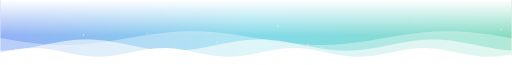
t = 0.00 s
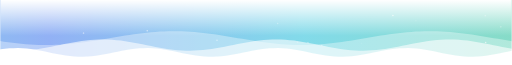
t = 1.70 s
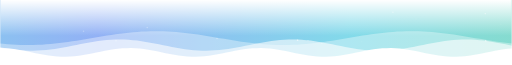
t = 3.41 s
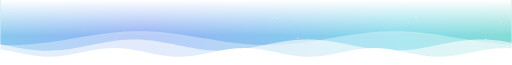
t = 4.97 s
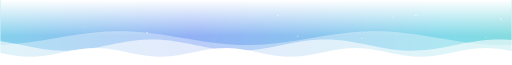
t = 6.82 s
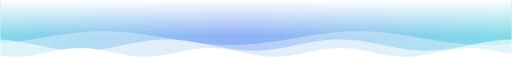
t = 8.35 s

The animated SVG that drew these frames (rendered in a browser with its animation timeline set to each time). Animation: 32 SMIL elements (animate=14,animateTransform=18); frames cover the first 8.35 s, repeats indefinitely.

<?xml version="1.0" encoding="UTF-8"?>
<svg xmlns="http://www.w3.org/2000/svg" width="1180" height="150" viewBox="0 0 1180 150" role="img" aria-label="Decorative aurora wave header with slowly moving colour gradient and layered waves">
<title>Decorative aurora wave header with slowly moving colour gradient and layered waves</title>
<desc>Animated header band for the GitHub profile of Lughx.</desc>
<style>text{font-family:ui-monospace,SFMono-Regular,Menlo,Monaco,Consolas,monospace}.h{font-size:11px;font-weight:600;letter-spacing:3px;fill:#475569}.l{font-size:13px;fill:#0E7490}.t{fill:#0F172A}.m{font-size:13px;fill:#475569}</style>
<defs><linearGradient id="acc" x1="0" y1="0" x2="1" y2="0"><stop offset="0" stop-color="#2563EB"/><stop offset=".5" stop-color="#06B6D4"/><stop offset="1" stop-color="#10B981"/></linearGradient><linearGradient id="fade" x1="0" y1="0" x2="1" y2="0"><stop offset="0" stop-color="#06B6D4" stop-opacity=".8"/><stop offset="1" stop-color="#06B6D4" stop-opacity="0"/></linearGradient><linearGradient id="ship" x1="0" y1="0" x2="0" y2="1"><stop offset="0" stop-color="#3B82F6"/><stop offset="1" stop-color="#1D4ED8"/></linearGradient><linearGradient id="aur" gradientUnits="userSpaceOnUse" x1="0" y1="0" x2="1180" y2="0" spreadMethod="reflect"><stop offset="0" stop-color="#2563EB"/><stop offset=".5" stop-color="#06B6D4"/><stop offset="1" stop-color="#10B981"/><animateTransform attributeName="gradientTransform" type="translate" values="0 0;2360 0" dur="36s" repeatCount="indefinite"/></linearGradient><linearGradient id="tf" x1="0" y1="0" x2="0" y2="1"><stop offset="0" stop-color="#FFFFFF" stop-opacity="1"/><stop offset=".55" stop-color="#FFFFFF" stop-opacity="0"/></linearGradient></defs>
<rect width="1180" height="150" fill="url(#aur)" opacity="0.5"/><rect width="1180" height="150" fill="url(#tf)"/><circle cx="640" cy="60" r="1.8" fill="#FFFFFF" opacity="0"><animateTransform attributeName="transform" type="translate" values="0 0;0 -26" keyTimes="0;1" dur="7.42779s" repeatCount="indefinite"/><animate attributeName="opacity" begin="-3.5s" values="0;0.7;0" keyTimes="0;0.3;1" dur="7.42779s" repeatCount="indefinite"/></circle><circle cx="710" cy="103" r="1.4" fill="#FFFFFF" opacity="0"><animateTransform attributeName="transform" type="translate" values="0 0;0 -26" keyTimes="0;1" dur="9.48511s" repeatCount="indefinite"/><animate attributeName="opacity" begin="-2.5s" values="0;0.7;0" keyTimes="0;0.3;1" dur="9.48511s" repeatCount="indefinite"/></circle><circle cx="1155" cy="68" r="1.8" fill="#FFFFFF" opacity="0"><animateTransform attributeName="transform" type="translate" values="0 0;0 -26" keyTimes="0;1" dur="7.40599s" repeatCount="indefinite"/><animate attributeName="opacity" begin="-3.5s" values="0;0.7;0" keyTimes="0;0.3;1" dur="7.40599s" repeatCount="indefinite"/></circle><circle cx="192" cy="81" r="1.8" fill="#FFFFFF" opacity="0"><animateTransform attributeName="transform" type="translate" values="0 0;0 -26" keyTimes="0;1" dur="9.83441s" repeatCount="indefinite"/><animate attributeName="opacity" begin="-3.8s" values="0;0.7;0" keyTimes="0;0.3;1" dur="9.83441s" repeatCount="indefinite"/></circle><circle cx="906" cy="43" r="1.8" fill="#FFFFFF" opacity="0"><animateTransform attributeName="transform" type="translate" values="0 0;0 -26" keyTimes="0;1" dur="6.09088s" repeatCount="indefinite"/><animate attributeName="opacity" begin="-0.3s" values="0;0.7;0" keyTimes="0;0.3;1" dur="6.09088s" repeatCount="indefinite"/></circle><circle cx="959" cy="52" r="1.8" fill="#FFFFFF" opacity="0"><animateTransform attributeName="transform" type="translate" values="0 0;0 -26" keyTimes="0;1" dur="10.6805s" repeatCount="indefinite"/><animate attributeName="opacity" begin="-7.7s" values="0;0.7;0" keyTimes="0;0.3;1" dur="10.6805s" repeatCount="indefinite"/></circle><circle cx="834" cy="104" r="1.4" fill="#FFFFFF" opacity="0"><animateTransform attributeName="transform" type="translate" values="0 0;0 -26" keyTimes="0;1" dur="11.2729s" repeatCount="indefinite"/><animate attributeName="opacity" begin="-8.2s" values="0;0.7;0" keyTimes="0;0.3;1" dur="11.2729s" repeatCount="indefinite"/></circle><circle cx="1119" cy="41" r="1.4" fill="#FFFFFF" opacity="0"><animateTransform attributeName="transform" type="translate" values="0 0;0 -26" keyTimes="0;1" dur="9.46146s" repeatCount="indefinite"/><animate attributeName="opacity" begin="-0.9s" values="0;0.7;0" keyTimes="0;0.3;1" dur="9.46146s" repeatCount="indefinite"/></circle><circle cx="267" cy="107" r="1.4" fill="#FFFFFF" opacity="0"><animateTransform attributeName="transform" type="translate" values="0 0;0 -26" keyTimes="0;1" dur="6.81581s" repeatCount="indefinite"/><animate attributeName="opacity" begin="-5.3s" values="0;0.7;0" keyTimes="0;0.3;1" dur="6.81581s" repeatCount="indefinite"/></circle><circle cx="500" cy="97" r="1.8" fill="#FFFFFF" opacity="0"><animateTransform attributeName="transform" type="translate" values="0 0;0 -26" keyTimes="0;1" dur="11.1314s" repeatCount="indefinite"/><animate attributeName="opacity" begin="-3.9s" values="0;0.7;0" keyTimes="0;0.3;1" dur="11.1314s" repeatCount="indefinite"/></circle><circle cx="686" cy="102" r="1.8" fill="#FFFFFF" opacity="0"><animateTransform attributeName="transform" type="translate" values="0 0;0 -26" keyTimes="0;1" dur="9.51044s" repeatCount="indefinite"/><animate attributeName="opacity" begin="-8.7s" values="0;0.7;0" keyTimes="0;0.3;1" dur="9.51044s" repeatCount="indefinite"/></circle><circle cx="339" cy="78" r="1.8" fill="#FFFFFF" opacity="0"><animateTransform attributeName="transform" type="translate" values="0 0;0 -26" keyTimes="0;1" dur="6.17196s" repeatCount="indefinite"/><animate attributeName="opacity" begin="-1.0s" values="0;0.7;0" keyTimes="0;0.3;1" dur="6.17196s" repeatCount="indefinite"/></circle><circle cx="1120" cy="102" r="1.8" fill="#FFFFFF" opacity="0"><animateTransform attributeName="transform" type="translate" values="0 0;0 -26" keyTimes="0;1" dur="11.1638s" repeatCount="indefinite"/><animate attributeName="opacity" begin="-1.2s" values="0;0.7;0" keyTimes="0;0.3;1" dur="11.1638s" repeatCount="indefinite"/></circle><circle cx="742" cy="109" r="1.4" fill="#FFFFFF" opacity="0"><animateTransform attributeName="transform" type="translate" values="0 0;0 -26" keyTimes="0;1" dur="9.93307s" repeatCount="indefinite"/><animate attributeName="opacity" begin="-2.8s" values="0;0.7;0" keyTimes="0;0.3;1" dur="9.93307s" repeatCount="indefinite"/></circle><path d="M-590,88.0 L-580,89.7 L-570,91.4 L-560,93.0 L-550,94.6 L-540,96.1 L-530,97.5 L-520,98.9 L-510,100.0 L-500,101.1 L-490,102.0 L-480,102.7 L-470,103.3 L-460,103.7 L-450,103.9 L-440,104.0 L-430,103.9 L-420,103.5 L-410,103.1 L-400,102.4 L-390,101.6 L-380,100.6 L-370,99.5 L-360,98.2 L-350,96.8 L-340,95.4 L-330,93.8 L-320,92.2 L-310,90.5 L-300,88.9 L-290,87.1 L-280,85.5 L-270,83.8 L-260,82.2 L-250,80.6 L-240,79.2 L-230,77.8 L-220,76.5 L-210,75.4 L-200,74.4 L-190,73.6 L-180,72.9 L-170,72.5 L-160,72.1 L-150,72.0 L-140,72.1 L-130,72.3 L-120,72.7 L-110,73.3 L-100,74.0 L-90,74.9 L-80,76.0 L-70,77.1 L-60,78.5 L-50,79.9 L-40,81.4 L-30,83.0 L-20,84.6 L-10,86.3 L0,88.0 L10,89.7 L20,91.4 L30,93.0 L40,94.6 L50,96.1 L60,97.5 L70,98.9 L80,100.0 L90,101.1 L100,102.0 L110,102.7 L120,103.3 L130,103.7 L140,103.9 L150,104.0 L160,103.9 L170,103.5 L180,103.1 L190,102.4 L200,101.6 L210,100.6 L220,99.5 L230,98.2 L240,96.8 L250,95.4 L260,93.8 L270,92.2 L280,90.5 L290,88.9 L300,87.1 L310,85.5 L320,83.8 L330,82.2 L340,80.6 L350,79.2 L360,77.8 L370,76.5 L380,75.4 L390,74.4 L400,73.6 L410,72.9 L420,72.5 L430,72.1 L440,72.0 L450,72.1 L460,72.3 L470,72.7 L480,73.3 L490,74.0 L500,74.9 L510,76.0 L520,77.1 L530,78.5 L540,79.9 L550,81.4 L560,83.0 L570,84.6 L580,86.3 L590,88.0 L600,89.7 L610,91.4 L620,93.0 L630,94.6 L640,96.1 L650,97.5 L660,98.9 L670,100.0 L680,101.1 L690,102.0 L700,102.7 L710,103.3 L720,103.7 L730,103.9 L740,104.0 L750,103.9 L760,103.5 L770,103.1 L780,102.4 L790,101.6 L800,100.6 L810,99.5 L820,98.2 L830,96.8 L840,95.4 L850,93.8 L860,92.2 L870,90.5 L880,88.9 L890,87.1 L900,85.5 L910,83.8 L920,82.2 L930,80.6 L940,79.2 L950,77.8 L960,76.5 L970,75.4 L980,74.4 L990,73.6 L1000,72.9 L1010,72.5 L1020,72.1 L1030,72.0 L1040,72.1 L1050,72.3 L1060,72.7 L1070,73.3 L1080,74.0 L1090,74.9 L1100,76.0 L1110,77.1 L1120,78.5 L1130,79.9 L1140,81.4 L1150,83.0 L1160,84.6 L1170,86.3 L1180,88.0 L1190,89.7 L1200,91.4 L1210,93.0 L1220,94.6 L1230,96.1 L1240,97.5 L1250,98.9 L1260,100.0 L1270,101.1 L1280,102.0 L1290,102.7 L1300,103.3 L1310,103.7 L1320,103.9 L1330,104.0 L1340,103.9 L1350,103.5 L1360,103.1 L1370,102.4 L1380,101.6 L1390,100.6 L1400,99.5 L1410,98.2 L1420,96.8 L1430,95.4 L1440,93.8 L1450,92.2 L1460,90.5 L1470,88.9 L1480,87.1 L1490,85.5 L1500,83.8 L1510,82.2 L1520,80.6 L1530,79.2 L1540,77.8 L1550,76.5 L1560,75.4 L1570,74.4 L1580,73.6 L1590,72.9 L1600,72.5 L1610,72.1 L1620,72.0 L1630,72.1 L1640,72.3 L1650,72.7 L1660,73.3 L1670,74.0 L1680,74.9 L1690,76.0 L1700,77.1 L1710,78.5 L1720,79.9 L1730,81.4 L1740,83.0 L1750,84.6 L1760,86.3 L1770,88.0 L1770,150 L-590,150 Z" fill="#FFFFFF" fill-opacity="0.35"><animateTransform attributeName="transform" type="translate" values="0 0;-590 0" keyTimes="0;1" dur="24s" repeatCount="indefinite"/></path><path d="M-400,117.0 L-390,116.8 L-380,116.2 L-370,115.4 L-360,114.3 L-350,112.9 L-340,111.3 L-330,109.6 L-320,107.7 L-310,105.7 L-300,103.6 L-290,101.6 L-280,99.6 L-270,97.8 L-260,96.1 L-250,94.5 L-240,93.3 L-230,92.2 L-220,91.5 L-210,91.1 L-200,91.0 L-190,91.2 L-180,91.8 L-170,92.6 L-160,93.7 L-150,95.1 L-140,96.7 L-130,98.4 L-120,100.3 L-110,102.3 L-100,104.4 L-90,106.4 L-80,108.4 L-70,110.2 L-60,111.9 L-50,113.5 L-40,114.7 L-30,115.8 L-20,116.5 L-10,116.9 L0,117.0 L10,116.8 L20,116.2 L30,115.4 L40,114.3 L50,112.9 L60,111.3 L70,109.6 L80,107.7 L90,105.7 L100,103.6 L110,101.6 L120,99.6 L130,97.8 L140,96.1 L150,94.5 L160,93.3 L170,92.2 L180,91.5 L190,91.1 L200,91.0 L210,91.2 L220,91.8 L230,92.6 L240,93.7 L250,95.1 L260,96.7 L270,98.4 L280,100.3 L290,102.3 L300,104.4 L310,106.4 L320,108.4 L330,110.2 L340,111.9 L350,113.5 L360,114.7 L370,115.8 L380,116.5 L390,116.9 L400,117.0 L410,116.8 L420,116.2 L430,115.4 L440,114.3 L450,112.9 L460,111.3 L470,109.6 L480,107.7 L490,105.7 L500,103.6 L510,101.6 L520,99.6 L530,97.8 L540,96.1 L550,94.5 L560,93.3 L570,92.2 L580,91.5 L590,91.1 L600,91.0 L610,91.2 L620,91.8 L630,92.6 L640,93.7 L650,95.1 L660,96.7 L670,98.4 L680,100.3 L690,102.3 L700,104.4 L710,106.4 L720,108.4 L730,110.2 L740,111.9 L750,113.5 L760,114.7 L770,115.8 L780,116.5 L790,116.9 L800,117.0 L810,116.8 L820,116.2 L830,115.4 L840,114.3 L850,112.9 L860,111.3 L870,109.6 L880,107.7 L890,105.7 L900,103.6 L910,101.6 L920,99.6 L930,97.8 L940,96.1 L950,94.5 L960,93.3 L970,92.2 L980,91.5 L990,91.1 L1000,91.0 L1010,91.2 L1020,91.8 L1030,92.6 L1040,93.7 L1050,95.1 L1060,96.7 L1070,98.4 L1080,100.3 L1090,102.3 L1100,104.4 L1110,106.4 L1120,108.4 L1130,110.2 L1140,111.9 L1150,113.5 L1160,114.7 L1170,115.8 L1180,116.5 L1190,116.9 L1200,117.0 L1210,116.8 L1220,116.2 L1230,115.4 L1240,114.3 L1250,112.9 L1260,111.3 L1270,109.6 L1280,107.7 L1290,105.7 L1300,103.6 L1310,101.6 L1320,99.6 L1330,97.8 L1340,96.1 L1350,94.5 L1360,93.3 L1370,92.2 L1380,91.5 L1390,91.1 L1400,91.0 L1410,91.2 L1420,91.8 L1430,92.6 L1440,93.7 L1450,95.1 L1460,96.7 L1470,98.4 L1480,100.3 L1490,102.3 L1500,104.4 L1510,106.4 L1520,108.4 L1530,110.2 L1540,111.9 L1550,113.5 L1560,114.7 L1570,115.8 L1580,116.5 L1580,150 L-400,150 Z" fill="#FFFFFF" fill-opacity="0.6"><animateTransform attributeName="transform" type="translate" values="-400 0;0 0" keyTimes="0;1" dur="18s" repeatCount="indefinite"/></path><path d="M-300,121.4 L-290,119.3 L-280,117.3 L-270,115.5 L-260,113.9 L-250,112.6 L-240,111.6 L-230,111.1 L-220,111.0 L-210,111.4 L-200,112.1 L-190,113.3 L-180,114.8 L-170,116.6 L-160,118.5 L-150,120.6 L-140,122.7 L-130,124.7 L-120,126.5 L-110,128.1 L-100,129.4 L-90,130.4 L-80,130.9 L-70,131.0 L-60,130.6 L-50,129.9 L-40,128.7 L-30,127.2 L-20,125.4 L-10,123.5 L0,121.4 L10,119.3 L20,117.3 L30,115.5 L40,113.9 L50,112.6 L60,111.6 L70,111.1 L80,111.0 L90,111.4 L100,112.1 L110,113.3 L120,114.8 L130,116.6 L140,118.5 L150,120.6 L160,122.7 L170,124.7 L180,126.5 L190,128.1 L200,129.4 L210,130.4 L220,130.9 L230,131.0 L240,130.6 L250,129.9 L260,128.7 L270,127.2 L280,125.4 L290,123.5 L300,121.4 L310,119.3 L320,117.3 L330,115.5 L340,113.9 L350,112.6 L360,111.6 L370,111.1 L380,111.0 L390,111.4 L400,112.1 L410,113.3 L420,114.8 L430,116.6 L440,118.5 L450,120.6 L460,122.7 L470,124.7 L480,126.5 L490,128.1 L500,129.4 L510,130.4 L520,130.9 L530,131.0 L540,130.6 L550,129.9 L560,128.7 L570,127.2 L580,125.4 L590,123.5 L600,121.4 L610,119.3 L620,117.3 L630,115.5 L640,113.9 L650,112.6 L660,111.6 L670,111.1 L680,111.0 L690,111.4 L700,112.1 L710,113.3 L720,114.8 L730,116.6 L740,118.5 L750,120.6 L760,122.7 L770,124.7 L780,126.5 L790,128.1 L800,129.4 L810,130.4 L820,130.9 L830,131.0 L840,130.6 L850,129.9 L860,128.7 L870,127.2 L880,125.4 L890,123.5 L900,121.4 L910,119.3 L920,117.3 L930,115.5 L940,113.9 L950,112.6 L960,111.6 L970,111.1 L980,111.0 L990,111.4 L1000,112.1 L1010,113.3 L1020,114.8 L1030,116.6 L1040,118.5 L1050,120.6 L1060,122.7 L1070,124.7 L1080,126.5 L1090,128.1 L1100,129.4 L1110,130.4 L1120,130.9 L1130,131.0 L1140,130.6 L1150,129.9 L1160,128.7 L1170,127.2 L1180,125.4 L1190,123.5 L1200,121.4 L1210,119.3 L1220,117.3 L1230,115.5 L1240,113.9 L1250,112.6 L1260,111.6 L1270,111.1 L1280,111.0 L1290,111.4 L1300,112.1 L1310,113.3 L1320,114.8 L1330,116.6 L1340,118.5 L1350,120.6 L1360,122.7 L1370,124.7 L1380,126.5 L1390,128.1 L1400,129.4 L1410,130.4 L1420,130.9 L1430,131.0 L1440,130.6 L1450,129.9 L1460,128.7 L1470,127.2 L1480,125.4 L1480,150 L-300,150 Z" fill="#FFFFFF" fill-opacity="1"><animateTransform attributeName="transform" type="translate" values="0 0;-300 0" keyTimes="0;1" dur="13s" repeatCount="indefinite"/></path>
</svg>
